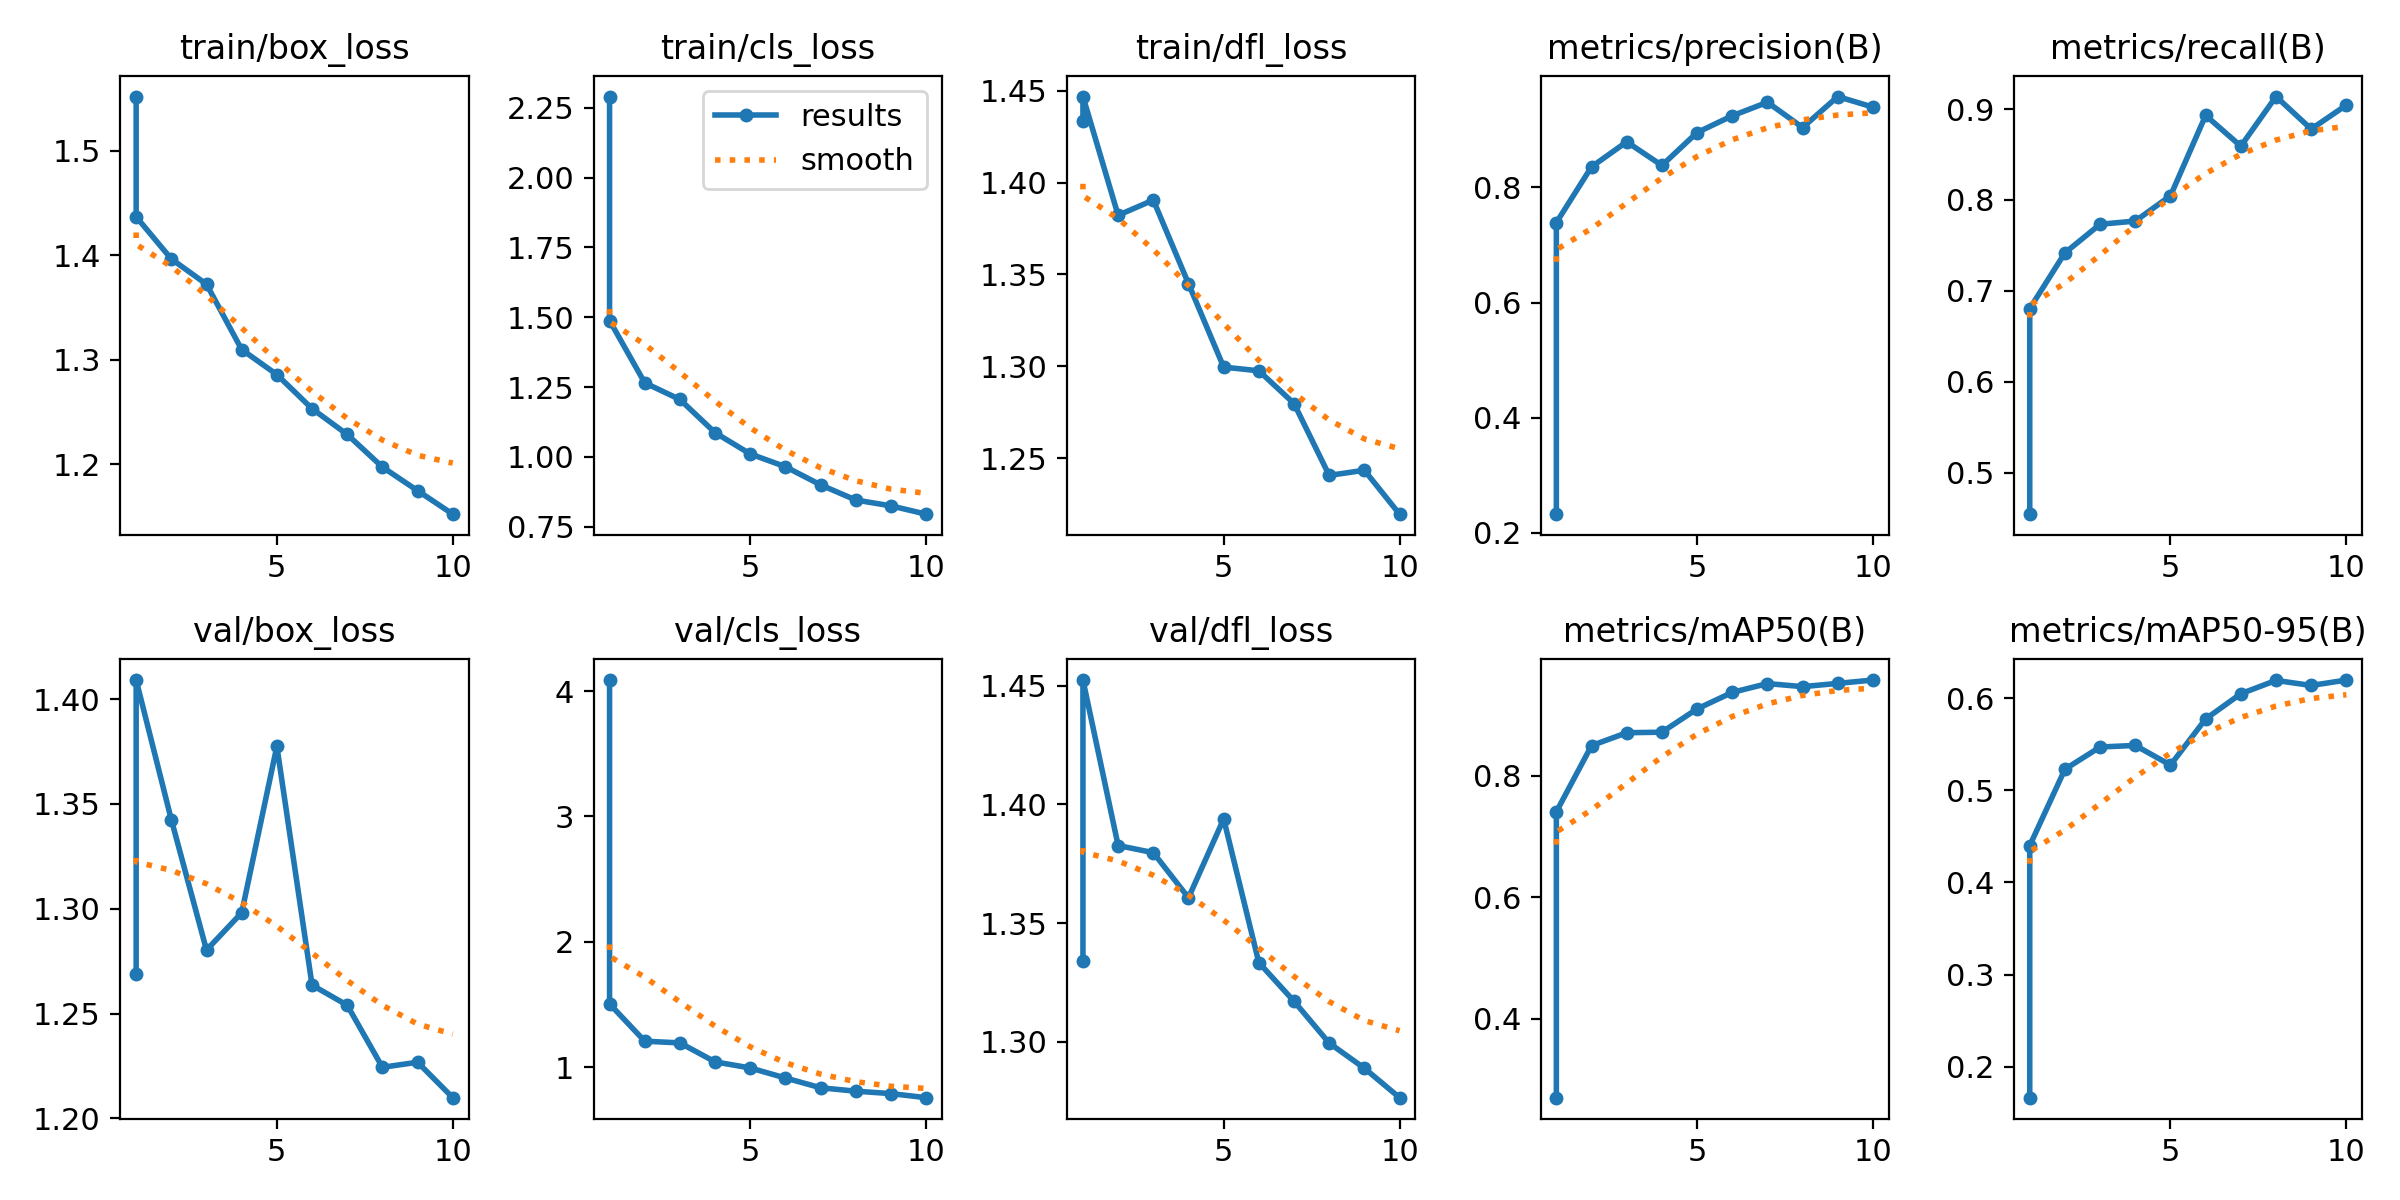

Source data for this figure (header and first rows):
epoch, train/box_loss, train/cls_loss, train/dfl_loss, metrics/precision(B), metrics/recall(B), metrics/mAP50(B), metrics/mAP50-95(B), val/box_loss, val/cls_loss, val/dfl_loss, lr/pg0, lr/pg1, lr/pg2
1, 1.552, 2.29, 1.433, 0.2324, 0.4542, 0.27, 0.1664, 1.269, 4.089, 1.334, 0.06739, 0.0003294, 0.0003294
1, 1.437, 1.488, 1.447, 0.7389, 0.6805, 0.7404, 0.44, 1.409, 1.504, 1.452, 0.06739, 0.0003294, 0.0003294
2, 1.397, 1.265, 1.382, 0.8358, 0.7418, 0.8492, 0.5229, 1.343, 1.206, 1.383, 0.03433, 0.0005971, 0.0005971
3, 1.372, 1.206, 1.391, 0.8793, 0.7733, 0.8705, 0.547, 1.28, 1.192, 1.38, 0.001196, 0.0007988, 0.0007988
4, 1.31, 1.087, 1.345, 0.8382, 0.7768, 0.8713, 0.5487, 1.298, 1.041, 1.361, 0.000703, 0.000703, 0.000703
5, 1.286, 1.011, 1.3, 0.8954, 0.8046, 0.9097, 0.5274, 1.377, 0.9922, 1.394, 0.000604, 0.000604, 0.000604
6, 1.253, 0.9651, 1.298, 0.9245, 0.8931, 0.9369, 0.5775, 1.264, 0.9122, 1.333, 0.000505, 0.000505, 0.000505
7, 1.229, 0.9001, 1.28, 0.948, 0.8592, 0.9514, 0.6048, 1.254, 0.8341, 1.317, 0.000406, 0.000406, 0.000406
8, 1.197, 0.8459, 1.241, 0.9041, 0.9139, 0.9463, 0.6193, 1.224, 0.807, 1.3, 0.000307, 0.000307, 0.000307
9, 1.175, 0.8251, 1.244, 0.9579, 0.8781, 0.9517, 0.6138, 1.227, 0.7876, 1.289, 0.000208, 0.000208, 0.000208
10, 1.152, 0.7953, 1.22, 0.9395, 0.9044, 0.9572, 0.6197, 1.21, 0.7551, 1.276, 0.000109, 0.000109, 0.000109
